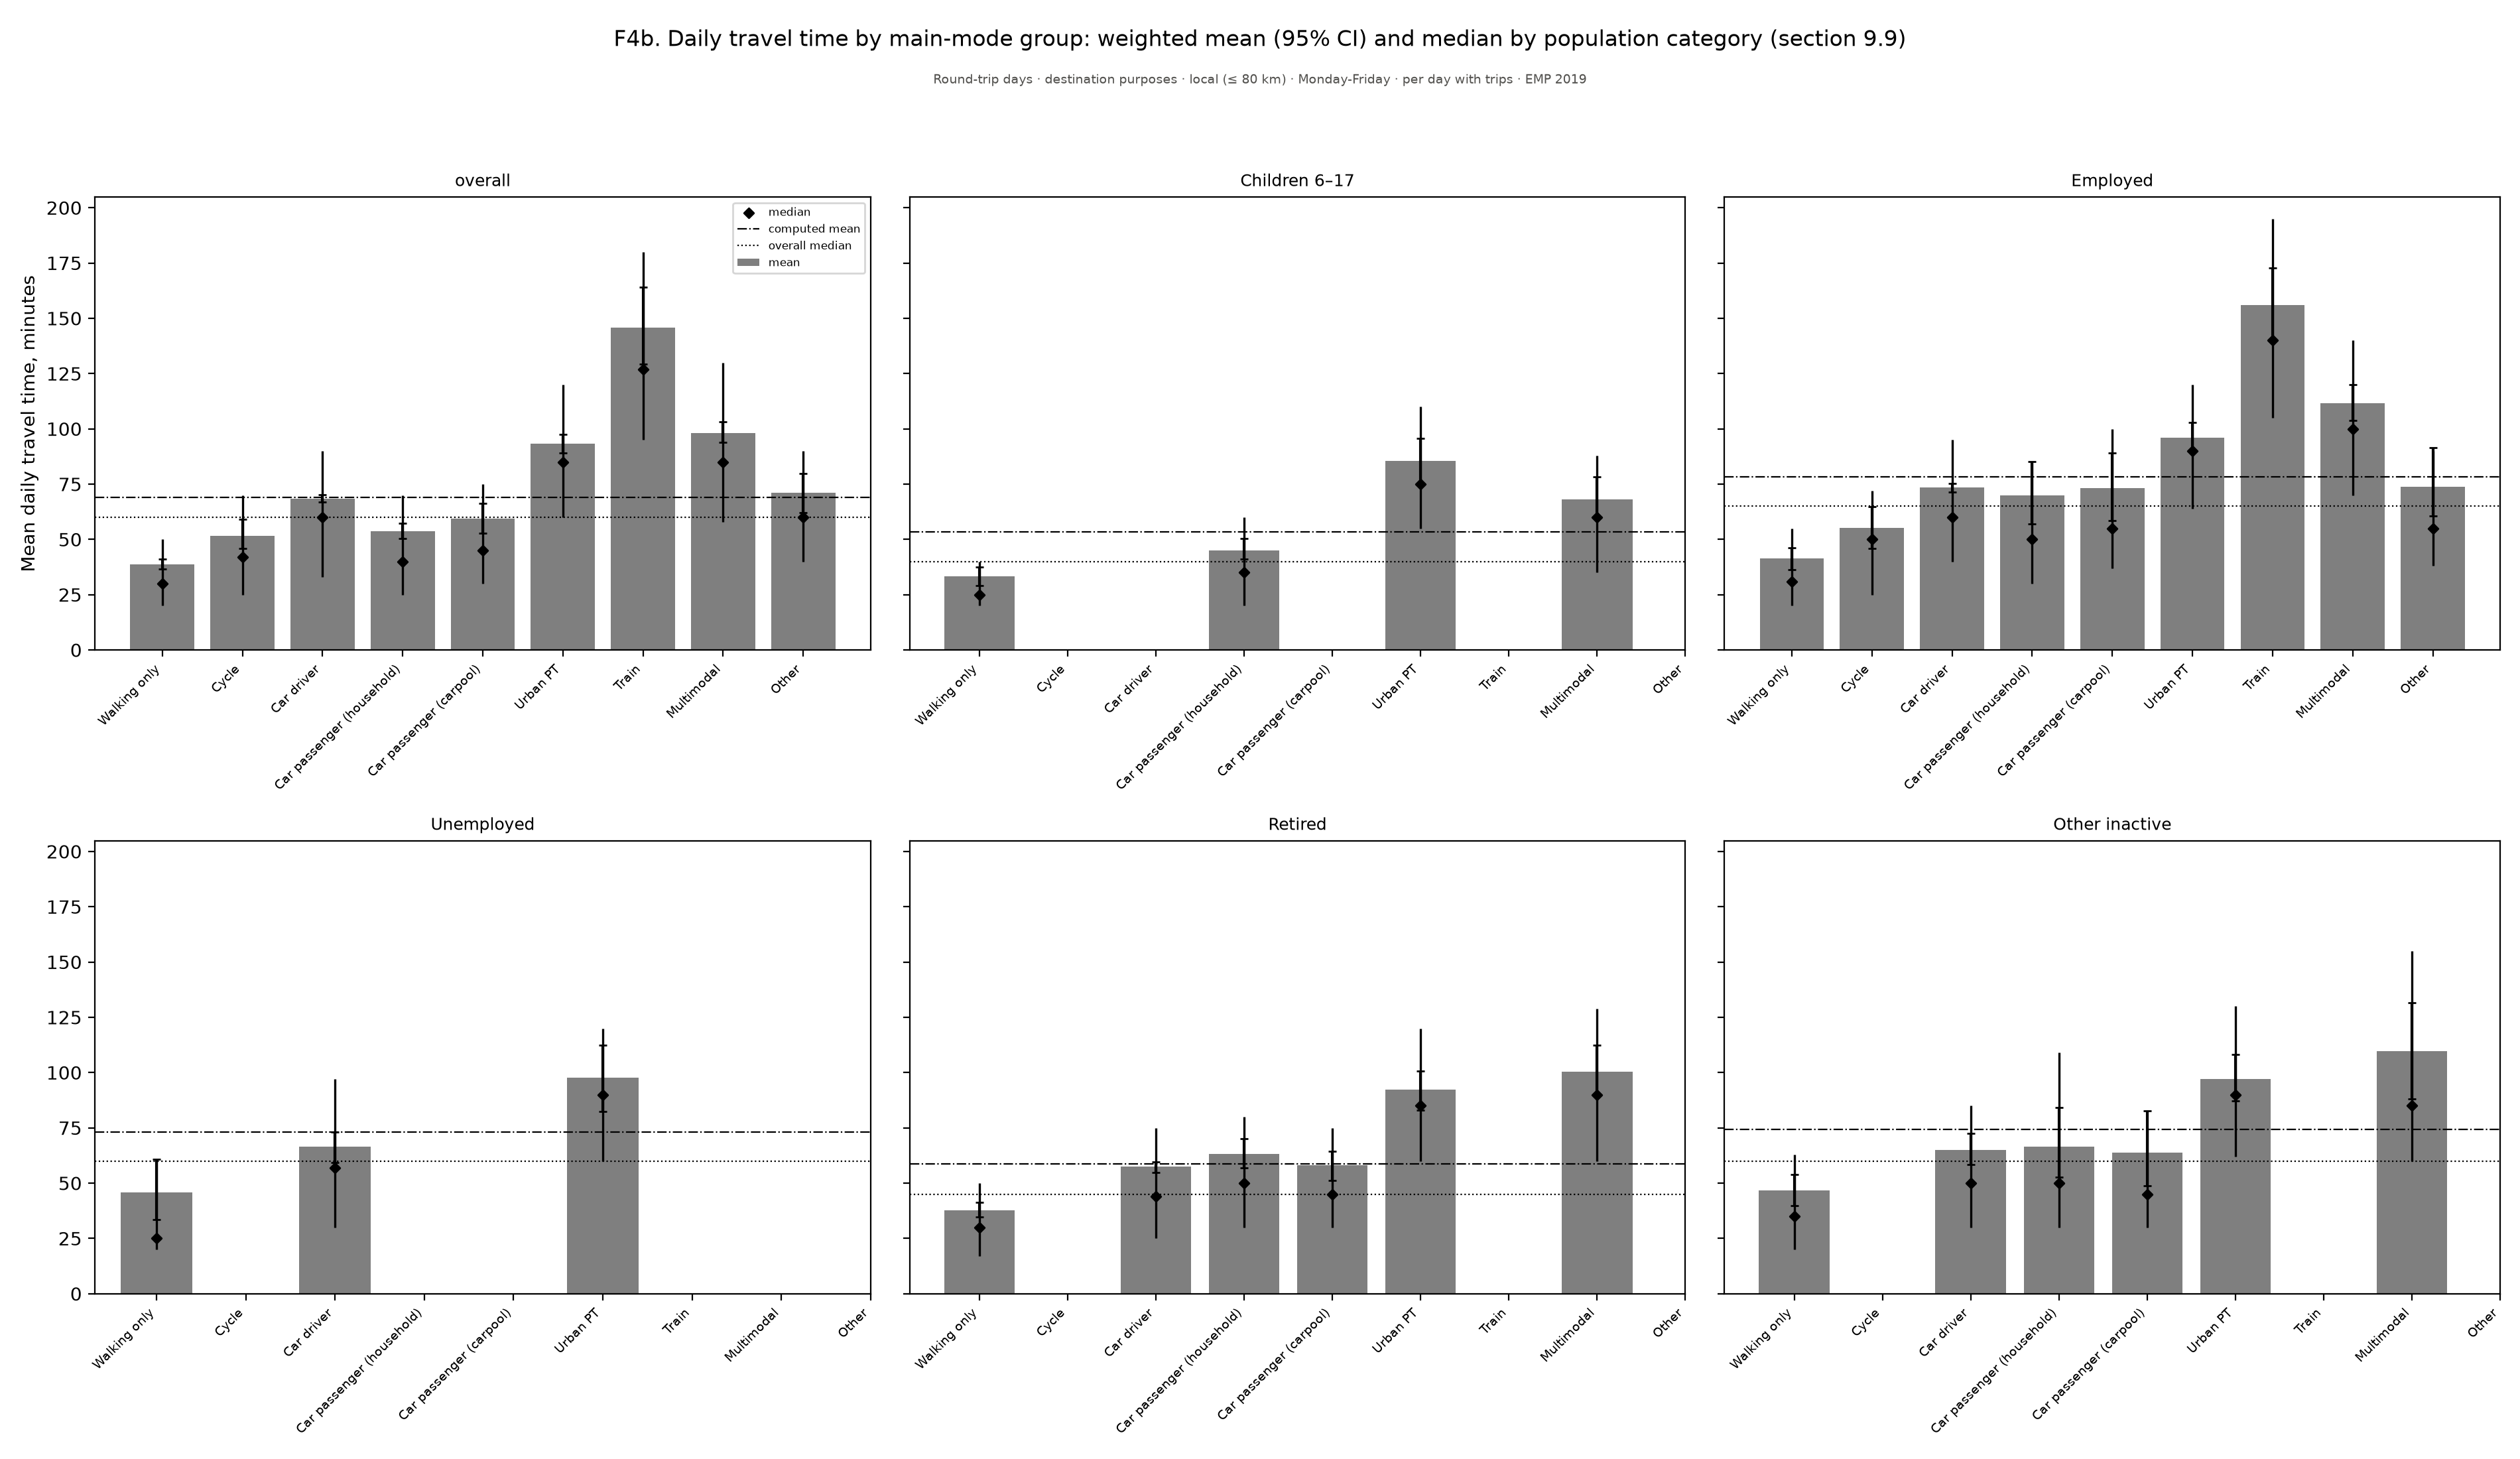

Source data for this figure (header and first rows):
figure, panel, scope, survey, group, subgroup, quantity, unit, days, basis, n, mean, ci_low, ci_high, median, p25, p75, ratio, ratio_ci_low, ratio_ci_high
f04b_mean_time_by_mode, overall, Round-trip days · destination purposes ·…, EMP 2019, Walking only, , Mean daily travel time, minutes, minutes, Monday-Friday, per day with trips, 1198, 38.64, 36.54, 41.06, 30.0, 20.0, 50.0, , , 
f04b_mean_time_by_mode, overall, Round-trip days · destination purposes ·…, EMP 2019, Cycle, , Mean daily travel time, minutes, minutes, Monday-Friday, per day with trips, 154, 51.51, 45.93, 59.24, 42.0, 25.0, 70.0, , , 
f04b_mean_time_by_mode, overall, Round-trip days · destination purposes ·…, EMP 2019, Car driver, , Mean daily travel time, minutes, minutes, Monday-Friday, per day with trips, 5132, 68.45, 66.75, 70.13, 60.0, 33.0, 90.0, , , 
f04b_mean_time_by_mode, overall, Round-trip days · destination purposes ·…, EMP 2019, Car passenger (household), , Mean daily travel time, minutes, minutes, Monday-Friday, per day with trips, 781, 53.54, 50.43, 57.28, 40.0, 25.0, 70.0, , , 
f04b_mean_time_by_mode, overall, Round-trip days · destination purposes ·…, EMP 2019, Car passenger (carpool), , Mean daily travel time, minutes, minutes, Monday-Friday, per day with trips, 364, 59.52, 52.67, 66.44, 45.0, 30.0, 75.0, , , 
f04b_mean_time_by_mode, overall, Round-trip days · destination purposes ·…, EMP 2019, Urban PT, , Mean daily travel time, minutes, minutes, Monday-Friday, per day with trips, 700, 93.17, 89.08, 97.42, 85.0, 60.0, 120.0, , , 
f04b_mean_time_by_mode, overall, Round-trip days · destination purposes ·…, EMP 2019, Train, , Mean daily travel time, minutes, minutes, Monday-Friday, per day with trips, 150, 145.8, 129.4, 164.2, 127.0, 95.0, 180.0, , , 
f04b_mean_time_by_mode, overall, Round-trip days · destination purposes ·…, EMP 2019, Multimodal, , Mean daily travel time, minutes, minutes, Monday-Friday, per day with trips, 741, 98.2, 93.97, 103.1, 85.0, 58.0, 130.0, , , 
f04b_mean_time_by_mode, overall, Round-trip days · destination purposes ·…, EMP 2019, Other, , Mean daily travel time, minutes, minutes, Monday-Friday, per day with trips, 198, 71.03, 62.11, 79.85, 60.0, 40.0, 90.0, , , 
f04b_mean_time_by_mode, overall, Round-trip days · destination purposes ·…, EMP 2019, All, computed mean, Mean daily travel time, minutes, minutes, Monday-Friday, per day with trips, , 69.04, , , , , , , , 
f04b_mean_time_by_mode, overall, Round-trip days · destination purposes ·…, EMP 2019, All, overall median, Mean daily travel time, minutes, minutes, Monday-Friday, per day with trips, , , , , 60.0, , , , , 
f04b_mean_time_by_mode, Children 6–17, Round-trip days · destination purposes ·…, EMP 2019, Walking only, , Children 6–17, , Monday-Friday, per day with trips, 181, 33.32, 29.09, 37.42, 25.0, 20.0, 40.0, , , 
f04b_mean_time_by_mode, Children 6–17, Round-trip days · destination purposes ·…, EMP 2019, Cycle, , Children 6–17, , Monday-Friday, per day with trips, 17, , , , , , , , , 
f04b_mean_time_by_mode, Children 6–17, Round-trip days · destination purposes ·…, EMP 2019, Car driver, , Children 6–17, , Monday-Friday, per day with trips, 34, , , , , , , , , 
f04b_mean_time_by_mode, Children 6–17, Round-trip days · destination purposes ·…, EMP 2019, Car passenger (household), , Children 6–17, , Monday-Friday, per day with trips, 293, 45.1, 41.12, 50.39, 35.0, 20.0, 60.0, , , 
f04b_mean_time_by_mode, Children 6–17, Round-trip days · destination purposes ·…, EMP 2019, Car passenger (carpool), , Children 6–17, , Monday-Friday, per day with trips, 19, , , , , , , , , 
f04b_mean_time_by_mode, Children 6–17, Round-trip days · destination purposes ·…, EMP 2019, Urban PT, , Children 6–17, , Monday-Friday, per day with trips, 118, 85.6, 74.98, 95.77, 75.0, 55.0, 110.0, , , 
f04b_mean_time_by_mode, Children 6–17, Round-trip days · destination purposes ·…, EMP 2019, Train, , Children 6–17, , Monday-Friday, per day with trips, 13, , , , , , , , , 
f04b_mean_time_by_mode, Children 6–17, Round-trip days · destination purposes ·…, EMP 2019, Multimodal, , Children 6–17, , Monday-Friday, per day with trips, 139, 67.98, 60.41, 78.2, 60.0, 35.0, 88.0, , , 
f04b_mean_time_by_mode, Children 6–17, Round-trip days · destination purposes ·…, EMP 2019, Other, , Children 6–17, , Monday-Friday, per day with trips, 47, , , , , , , , , 
f04b_mean_time_by_mode, Children 6–17, Round-trip days · destination purposes ·…, EMP 2019, All, computed mean, Children 6–17, , Monday-Friday, per day with trips, , 53.39, , , , , , , , 
f04b_mean_time_by_mode, Children 6–17, Round-trip days · destination purposes ·…, EMP 2019, All, overall median, Children 6–17, , Monday-Friday, per day with trips, , , , , 40.0, , , , , 
f04b_mean_time_by_mode, Employed, Round-trip days · destination purposes ·…, EMP 2019, Walking only, , Employed, , Monday-Friday, per day with trips, 253, 41.25, 36.37, 46.21, 31.0, 20.0, 55.0, , , 
f04b_mean_time_by_mode, Employed, Round-trip days · destination purposes ·…, EMP 2019, Cycle, , Employed, , Monday-Friday, per day with trips, 74, 55.19, 45.83, 64.75, 50.0, 25.0, 72.0, , , 
f04b_mean_time_by_mode, Employed, Round-trip days · destination purposes ·…, EMP 2019, Car driver, , Employed, , Monday-Friday, per day with trips, 2793, 73.46, 71.33, 75.25, 60.0, 40.0, 95.0, , , 
f04b_mean_time_by_mode, Employed, Round-trip days · destination purposes ·…, EMP 2019, Car passenger (household), , Employed, , Monday-Friday, per day with trips, 82, 70, 57.08, 85.24, 50.0, 30.0, 85.0, , , 
f04b_mean_time_by_mode, Employed, Round-trip days · destination purposes ·…, EMP 2019, Car passenger (carpool), , Employed, , Monday-Friday, per day with trips, 59, 73.28, 58.55, 89.07, 55.0, 37.0, 100.0, , , 
f04b_mean_time_by_mode, Employed, Round-trip days · destination purposes ·…, EMP 2019, Urban PT, , Employed, , Monday-Friday, per day with trips, 250, 96.12, 90.43, 102.8, 90.0, 64.0, 120.0, , , 
f04b_mean_time_by_mode, Employed, Round-trip days · destination purposes ·…, EMP 2019, Train, , Employed, , Monday-Friday, per day with trips, 103, 156.1, 140.4, 172.7, 140.0, 105.0, 195.0, , , 
f04b_mean_time_by_mode, Employed, Round-trip days · destination purposes ·…, EMP 2019, Multimodal, , Employed, , Monday-Friday, per day with trips, 351, 111.6, 103.8, 119.9, 100.0, 70.0, 140.0, , , 
f04b_mean_time_by_mode, Employed, Round-trip days · destination purposes ·…, EMP 2019, Other, , Employed, , Monday-Friday, per day with trips, 80, 73.67, 60.5, 91.62, 55.0, 38.0, 90.0, , , 
f04b_mean_time_by_mode, Employed, Round-trip days · destination purposes ·…, EMP 2019, All, computed mean, Employed, , Monday-Friday, per day with trips, , 78.19, , , , , , , , 
f04b_mean_time_by_mode, Employed, Round-trip days · destination purposes ·…, EMP 2019, All, overall median, Employed, , Monday-Friday, per day with trips, , , , , 65.0, , , , , 
f04b_mean_time_by_mode, Unemployed, Round-trip days · destination purposes ·…, EMP 2019, Walking only, , Unemployed, , Monday-Friday, per day with trips, 93, 45.8, 33.64, 60.68, 25.0, 20.0, 60.0, , , 
f04b_mean_time_by_mode, Unemployed, Round-trip days · destination purposes ·…, EMP 2019, Cycle, , Unemployed, , Monday-Friday, per day with trips, 9, , , , , , , , , 
f04b_mean_time_by_mode, Unemployed, Round-trip days · destination purposes ·…, EMP 2019, Car driver, , Unemployed, , Monday-Friday, per day with trips, 240, 66.61, 59.21, 73.21, 57.0, 30.0, 97.0, , , 
f04b_mean_time_by_mode, Unemployed, Round-trip days · destination purposes ·…, EMP 2019, Car passenger (household), , Unemployed, , Monday-Friday, per day with trips, 22, , , , , , , , , 
f04b_mean_time_by_mode, Unemployed, Round-trip days · destination purposes ·…, EMP 2019, Car passenger (carpool), , Unemployed, , Monday-Friday, per day with trips, 25, , , , , , , , , 
f04b_mean_time_by_mode, Unemployed, Round-trip days · destination purposes ·…, EMP 2019, Urban PT, , Unemployed, , Monday-Friday, per day with trips, 63, 97.58, 82.46, 112.5, 90.0, 60.0, 120.0, , , 
f04b_mean_time_by_mode, Unemployed, Round-trip days · destination purposes ·…, EMP 2019, Train, , Unemployed, , Monday-Friday, per day with trips, 5, , , , , , , , , 
f04b_mean_time_by_mode, Unemployed, Round-trip days · destination purposes ·…, EMP 2019, Multimodal, , Unemployed, , Monday-Friday, per day with trips, 40, , , , , , , , , 
f04b_mean_time_by_mode, Unemployed, Round-trip days · destination purposes ·…, EMP 2019, Other, , Unemployed, , Monday-Friday, per day with trips, 5, , , , , , , , , 
f04b_mean_time_by_mode, Unemployed, Round-trip days · destination purposes ·…, EMP 2019, All, computed mean, Unemployed, , Monday-Friday, per day with trips, , 72.94, , , , , , , , 
f04b_mean_time_by_mode, Unemployed, Round-trip days · destination purposes ·…, EMP 2019, All, overall median, Unemployed, , Monday-Friday, per day with trips, , , , , 60.0, , , , , 
f04b_mean_time_by_mode, Retired, Round-trip days · destination purposes ·…, EMP 2019, Walking only, , Retired, , Monday-Friday, per day with trips, 514, 37.67, 34.72, 41.2, 30.0, 17.0, 50.0, , , 
f04b_mean_time_by_mode, Retired, Round-trip days · destination purposes ·…, EMP 2019, Cycle, , Retired, , Monday-Friday, per day with trips, 39, , , , , , , , , 
f04b_mean_time_by_mode, Retired, Round-trip days · destination purposes ·…, EMP 2019, Car driver, , Retired, , Monday-Friday, per day with trips, 1798, 57.48, 54.88, 59.68, 44.0, 25.0, 75.0, , , 
f04b_mean_time_by_mode, Retired, Round-trip days · destination purposes ·…, EMP 2019, Car passenger (household), , Retired, , Monday-Friday, per day with trips, 303, 63.13, 56.78, 70.04, 50.0, 30.0, 80.0, , , 
f04b_mean_time_by_mode, Retired, Round-trip days · destination purposes ·…, EMP 2019, Car passenger (carpool), , Retired, , Monday-Friday, per day with trips, 209, 57.97, 51.05, 64.35, 45.0, 30.0, 75.0, , , 
f04b_mean_time_by_mode, Retired, Round-trip days · destination purposes ·…, EMP 2019, Urban PT, , Retired, , Monday-Friday, per day with trips, 147, 92.29, 82.89, 100.7, 85.0, 60.0, 120.0, , , 
f04b_mean_time_by_mode, Retired, Round-trip days · destination purposes ·…, EMP 2019, Train, , Retired, , Monday-Friday, per day with trips, 13, , , , , , , , , 
f04b_mean_time_by_mode, Retired, Round-trip days · destination purposes ·…, EMP 2019, Multimodal, , Retired, , Monday-Friday, per day with trips, 153, 100.4, 90.33, 112.5, 90.0, 60.0, 129.0, , , 
f04b_mean_time_by_mode, Retired, Round-trip days · destination purposes ·…, EMP 2019, Other, , Retired, , Monday-Friday, per day with trips, 46, , , , , , , , , 
f04b_mean_time_by_mode, Retired, Round-trip days · destination purposes ·…, EMP 2019, All, computed mean, Retired, , Monday-Friday, per day with trips, , 58.7, , , , , , , , 
f04b_mean_time_by_mode, Retired, Round-trip days · destination purposes ·…, EMP 2019, All, overall median, Retired, , Monday-Friday, per day with trips, , , , , 45.0, , , , , 
f04b_mean_time_by_mode, Other inactive, Round-trip days · destination purposes ·…, EMP 2019, Walking only, , Other inactive, , Monday-Friday, per day with trips, 156, 46.55, 39.9, 54.04, 35.0, 20.0, 63.0, , , 
f04b_mean_time_by_mode, Other inactive, Round-trip days · destination purposes ·…, EMP 2019, Cycle, , Other inactive, , Monday-Friday, per day with trips, 15, , , , , , , , , 
f04b_mean_time_by_mode, Other inactive, Round-trip days · destination purposes ·…, EMP 2019, Car driver, , Other inactive, , Monday-Friday, per day with trips, 263, 65.07, 58.51, 72.56, 50.0, 30.0, 85.0, , , 
f04b_mean_time_by_mode, Other inactive, Round-trip days · destination purposes ·…, EMP 2019, Car passenger (household), , Other inactive, , Monday-Friday, per day with trips, 81, 66.48, 52.73, 84.22, 50.0, 30.0, 109.0, , , 
f04b_mean_time_by_mode, Other inactive, Round-trip days · destination purposes ·…, EMP 2019, Car passenger (carpool), , Other inactive, , Monday-Friday, per day with trips, 50, 63.69, 48.83, 82.67, 45.0, 30.0, 75.0, , , 
... 6 more rows
